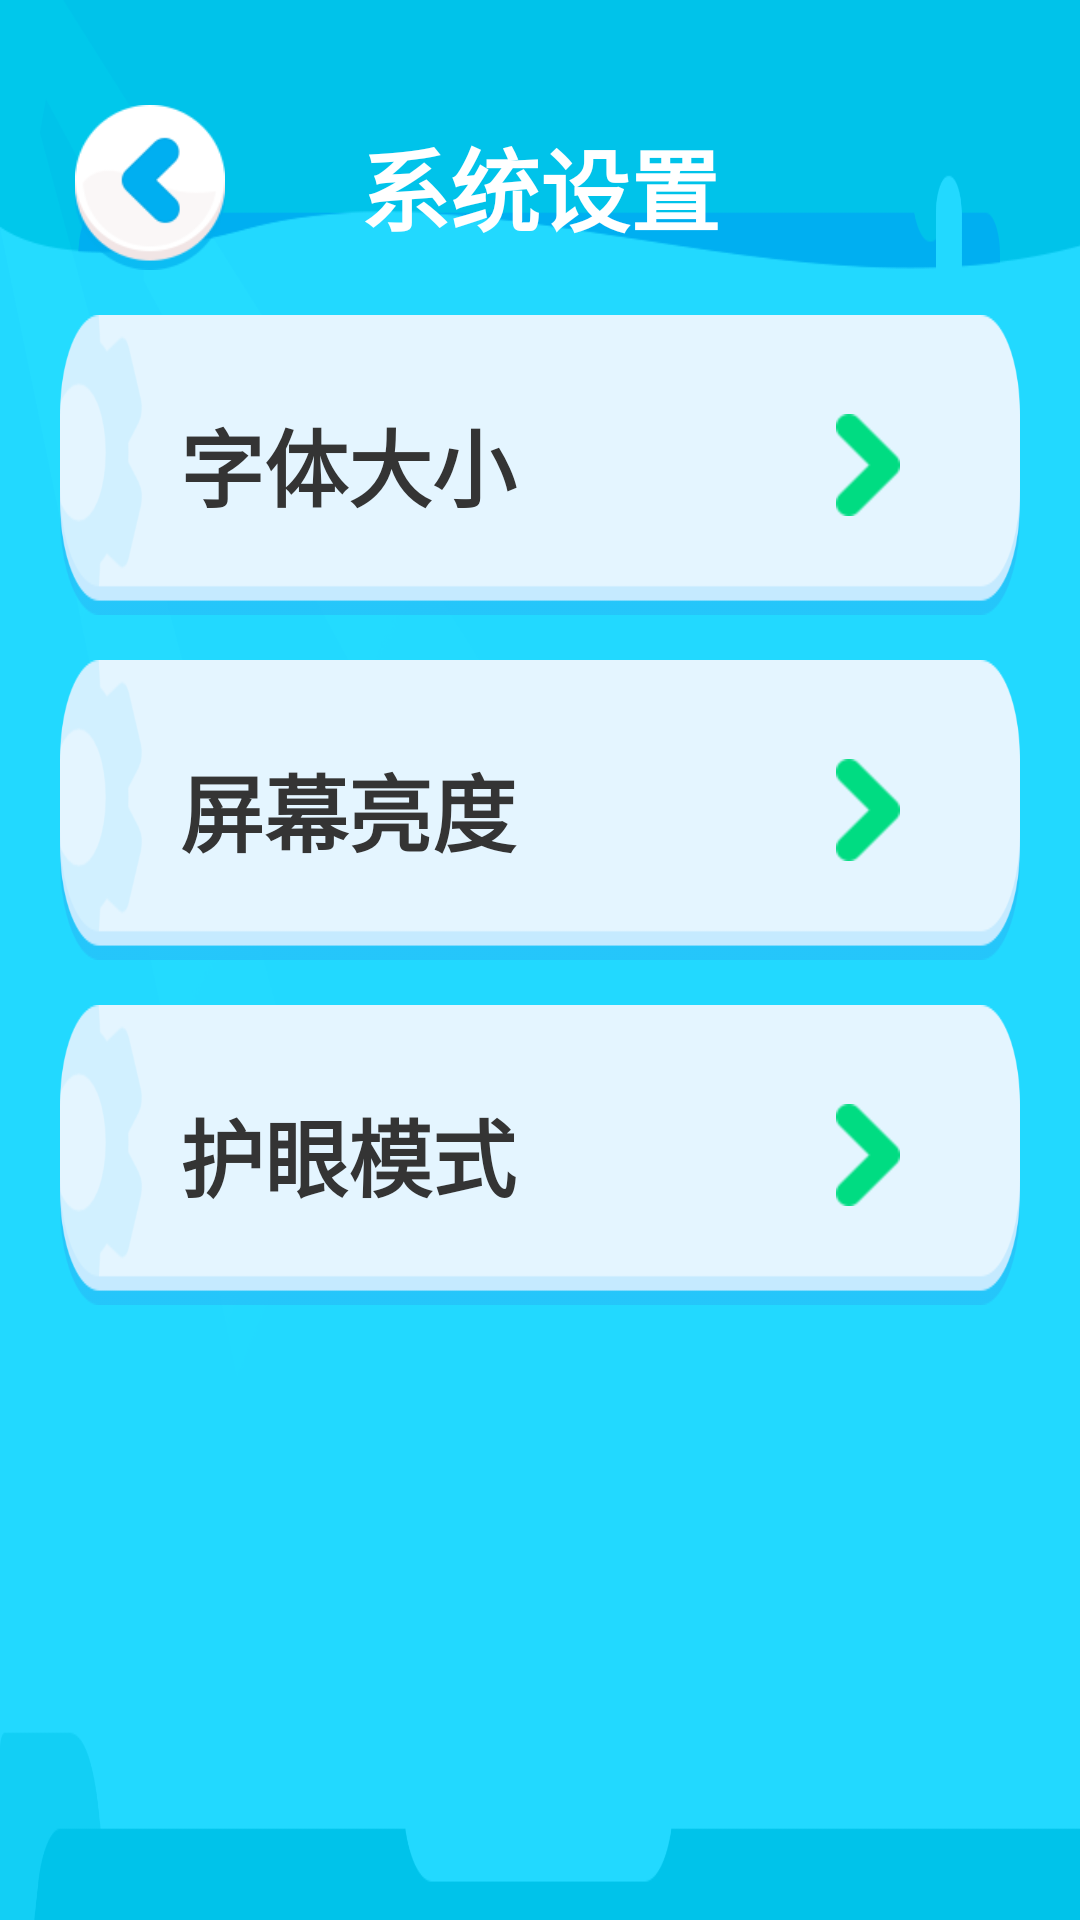

The Android layout XML behind this screen, and the referenced resources:
<!-- AndroidManifest.xml: application theme AppTheme -->
<!-- res/layout/activity_display.xml -->
<?xml version="1.0" encoding="utf-8"?>
<LinearLayout xmlns:android="http://schemas.android.com/apk/res/android"
    android:layout_width="fill_parent"
    android:layout_height="fill_parent"
    android:background="@drawable/bg_bg"
    android:orientation="horizontal">

    <LinearLayout
        android:layout_width="fill_parent"
        android:layout_height="wrap_content"
        android:orientation="vertical">

        <include layout="@layout/layout_tittle_bg" />

        <LinearLayout
            android:id="@+id/view_font"
            android:layout_width="wrap_content"
            android:layout_height="100.0dip"
            android:layout_gravity="center_horizontal"
            android:layout_marginStart="20.0dip"
            android:layout_marginTop="15.0dip"
            android:layout_marginEnd="20.0dip"
            android:background="@drawable/bg_settings"
            android:gravity="center"
            android:orientation="horizontal">

            <TextView
                android:id="@+id/txt_font_size"
                android:layout_width="0.0dip"
                android:layout_height="wrap_content"
                android:layout_marginStart="40.0dip"
                android:layout_weight="1.0"
                android:gravity="center_vertical"
                android:text="字体大小"
                android:textColor="@color/txt_color"
                android:textSize="28.0sp"
                android:textStyle="bold" />

            <ImageView
                android:layout_width="wrap_content"
                android:layout_height="wrap_content"
                android:layout_gravity="center_vertical"
                android:layout_marginStart="25.0dip"
                android:layout_marginEnd="40.0dip"
                android:background="@drawable/btn_arrow" />
        </LinearLayout>

        <LinearLayout
            android:id="@+id/view_brightness"
            android:layout_width="wrap_content"
            android:layout_height="100.0dip"
            android:layout_gravity="center_horizontal"
            android:layout_marginStart="20.0dip"
            android:layout_marginTop="15.0dip"
            android:layout_marginEnd="20.0dip"
            android:background="@drawable/bg_settings"
            android:gravity="center"
            android:orientation="horizontal">

            <TextView
                android:id="@+id/brightness"
                android:layout_width="0.0dip"
                android:layout_height="wrap_content"
                android:layout_marginStart="40.0dip"
                android:layout_weight="1.0"
                android:gravity="center_vertical"
                android:text="屏幕亮度"
                android:textColor="@color/txt_color"
                android:textSize="28.0sp"
                android:textStyle="bold" />

            <ImageView
                android:layout_width="wrap_content"
                android:layout_height="wrap_content"
                android:layout_gravity="center_vertical"
                android:layout_marginStart="25.0dip"
                android:layout_marginEnd="40.0dip"
                android:background="@drawable/btn_arrow" />
        </LinearLayout>

        <LinearLayout
            android:id="@+id/view_eye"
            android:layout_width="wrap_content"
            android:layout_height="100.0dip"
            android:layout_gravity="center_horizontal"
            android:layout_marginStart="20.0dip"
            android:layout_marginTop="15.0dip"
            android:layout_marginEnd="20.0dip"
            android:background="@drawable/bg_settings"
            android:gravity="center"
            android:orientation="horizontal">

            <TextView
                android:id="@+id/eye_protection_mode"
                android:layout_width="0.0dip"
                android:layout_height="wrap_content"
                android:layout_marginStart="40.0dip"
                android:layout_weight="1.0"
                android:gravity="center_vertical"
                android:text="护眼模式"
                android:textColor="@color/txt_color"
                android:textSize="28.0sp"
                android:textStyle="bold" />

            <ImageView
                android:layout_width="wrap_content"
                android:layout_height="wrap_content"
                android:layout_gravity="center_vertical"
                android:layout_marginStart="25.0dip"
                android:layout_marginEnd="40.0dip"
                android:background="@drawable/btn_arrow" />
        </LinearLayout>
    </LinearLayout>
</LinearLayout>
<!-- res/layout/layout_tittle_bg.xml (included above) -->
<?xml version="1.0" encoding="utf-8"?>
<LinearLayout xmlns:android="http://schemas.android.com/apk/res/android"
    android:layout_width="fill_parent"
    android:layout_height="wrap_content"
    android:background="@null"
    android:orientation="vertical">

    <RelativeLayout
        android:layout_width="fill_parent"
        android:layout_height="wrap_content"
        android:layout_marginTop="35.0dip"
        android:gravity="center_vertical"
        android:orientation="horizontal">

        <ImageView
            android:id="@+id/img_back_icon"
            android:layout_width="50.0dip"
            android:layout_height="55.0dip"
            android:layout_marginStart="25.0dip"
            android:background="@drawable/btn_selector_bg" />

        <TextView
            android:id="@+id/txt_tittle_name"
            android:layout_width="wrap_content"
            android:layout_height="wrap_content"
            android:layout_centerHorizontal="true"
            android:layout_gravity="center"
            android:layout_marginTop="5.0dip"
            android:text="@string/app_name"
            android:textColor="@color/white"
            android:textSize="30.0sp"
            android:textStyle="bold" />
    </RelativeLayout>
</LinearLayout>
<!-- resources referenced by this layout -->
<resources>
  <color name="txt_color">#ff343434</color>
  <color name="white">#FFFFFFFF</color>
  <!-- drawable bg_bg: png bitmap (drawable-hdpi, 29921 bytes) -->
  <!-- drawable bg_settings: png bitmap (drawable-hdpi, 7362 bytes) -->
  <!-- drawable btn_arrow: png bitmap (drawable-hdpi, 684 bytes) -->
  <!-- drawable btn_selector_bg (drawable) -->
  <?xml version="1.0" encoding="utf-8"?>
  <selector
    xmlns:android="http://schemas.android.com/apk/res/android">
      <item android:state_pressed="false">
          <layer-list>
              <item android:height="55.0dip" android:width="50.0dip" android:drawable="@drawable/btn_return" />
          </layer-list>
      </item>
      <item android:state_pressed="true">
          <layer-list>
              <item android:height="45.0dip" android:width="40.0dip" android:drawable="@drawable/btn_return" />
          </layer-list>
      </item>
  </selector>
  <string name="app_name">系统设置</string>
  <style name="AppTheme" parent="Theme.AppCompat.Light.NoActionBar">
          <item name="colorPrimary">@color/WhiteSmoke</item>
          <item name="colorPrimaryDark">@color/black</item>
      </style>
  <!-- drawable btn_return: png bitmap (drawable-hdpi, 4774 bytes) -->
  <color name="WhiteSmoke">#FFF5F5F5</color>
  <color name="black">#FF000000</color>
</resources>
